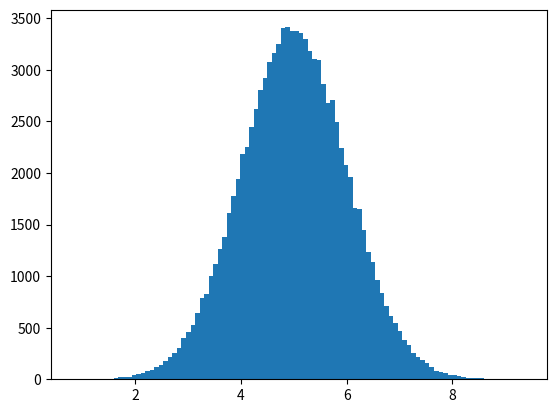

The script that saved this image:
import numpy
import matplotlib.pyplot as plt

x = numpy.random.normal(5.0,1.0,100000)

plt.hist(x, 100)
plt.show()



